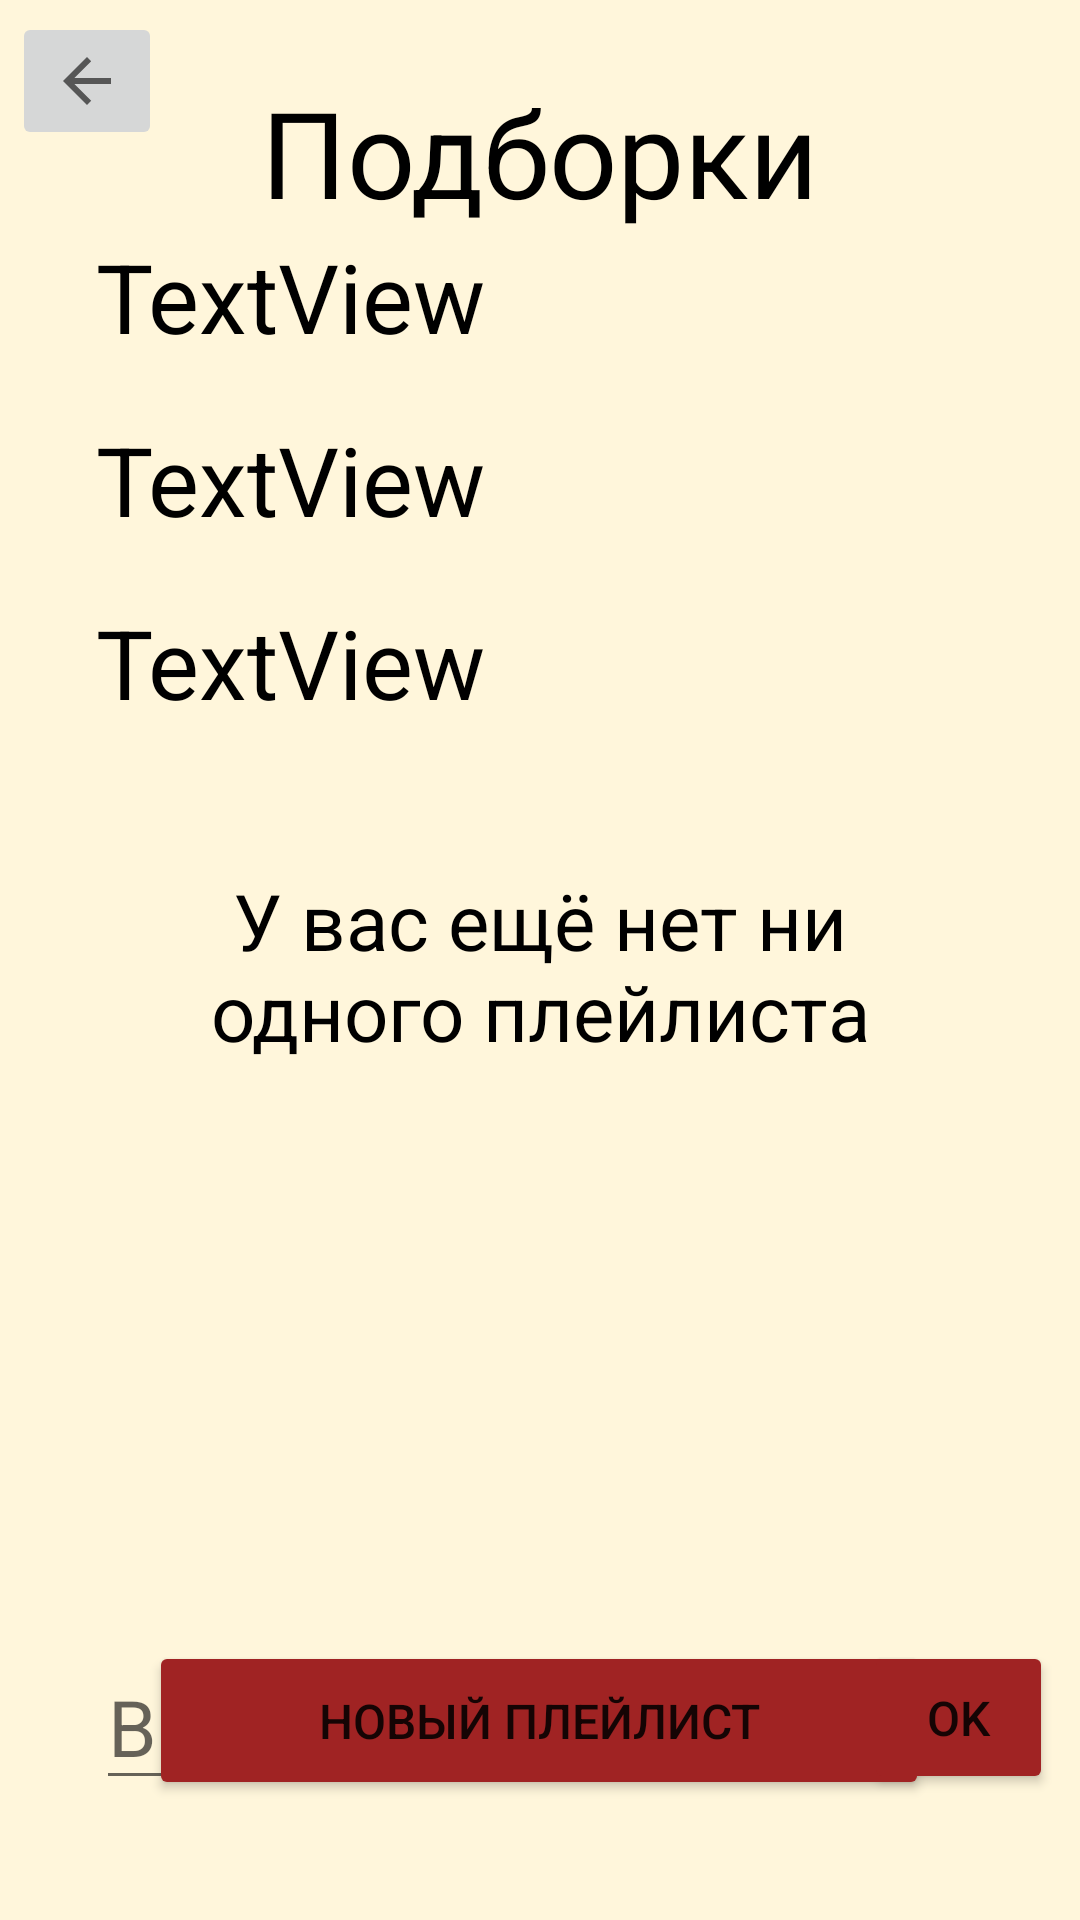

Android layout source for this screen:
<!-- AndroidManifest.xml: application theme Theme.Verbum -->
<!-- res/layout/activity_playlists.xml -->
<?xml version="1.0" encoding="utf-8"?>
<androidx.constraintlayout.widget.ConstraintLayout xmlns:android="http://schemas.android.com/apk/res/android"
    xmlns:app="http://schemas.android.com/apk/res-auto"
    xmlns:tools="http://schemas.android.com/tools"
    android:layout_width="match_parent"
    android:layout_height="match_parent"
    android:background="#FFF6DB"
    tools:context=".activities.PlaylistsActivity">

    <ImageButton
        android:id="@+id/playlistsBackButton"
        android:layout_width="50dp"
        android:layout_height="46dp"
        android:layout_marginStart="4dp"
        android:layout_marginTop="4dp"
        app:layout_constraintStart_toStartOf="parent"
        app:layout_constraintTop_toTopOf="parent"
        app:srcCompat="?attr/actionModeCloseDrawable"
        tools:ignore="SpeakableTextPresentCheck,TouchTargetSizeCheck" />

    <TextView
        android:id="@+id/playlistsActivityTitle"
        android:layout_width="300sp"
        android:layout_height="wrap_content"
        android:layout_marginTop="24dp"
        android:text="Подборки"
        android:textAlignment="center"
        android:textColor="#000000"
        android:textSize="40sp"
        app:layout_constraintEnd_toEndOf="parent"
        app:layout_constraintHorizontal_bias="0.495"
        app:layout_constraintStart_toStartOf="parent"
        app:layout_constraintTop_toTopOf="parent" />

    <Button
        android:id="@+id/createNewPlaylistButton2"
        android:layout_width="260dp"
        android:layout_height="53dp"
        android:layout_marginStart="5dp"
        android:layout_marginEnd="5dp"
        android:layout_marginBottom="40dp"
        android:backgroundTint="#A02323"
        android:text="Новый плейлист"
        android:textSize="16sp"
        app:layout_constraintBottom_toBottomOf="parent"
        app:layout_constraintEnd_toEndOf="parent"
        app:layout_constraintHorizontal_bias="0.496"
        app:layout_constraintStart_toStartOf="parent"
        tools:ignore="TouchTargetSizeCheck" />

    <com.google.android.material.textfield.TextInputEditText
        android:id="@+id/playlistTextInput"
        android:layout_width="244dp"
        android:layout_height="50dp"
        android:layout_marginBottom="40dp"
        android:hint="Введите название"
        android:inputType="text"
        android:singleLine="true"
        android:textSize="26sp"
        app:layout_constraintBottom_toBottomOf="parent"
        app:layout_constraintEnd_toEndOf="parent"
        app:layout_constraintHorizontal_bias="0.275"
        app:layout_constraintStart_toStartOf="parent"
        tools:ignore="TouchTargetSizeCheck" />

    <Button
        android:id="@+id/createNewPlaylistAnswerButtonPlaylist"
        android:layout_width="63dp"
        android:layout_height="51dp"
        android:layout_marginEnd="5dp"
        android:layout_marginBottom="42dp"
        android:backgroundTint="#A02323"
        android:text="OK"
        android:textSize="16sp"
        app:layout_constraintBottom_toBottomOf="parent"
        app:layout_constraintEnd_toEndOf="parent"
        app:layout_constraintHorizontal_bias="0.754"
        app:layout_constraintStart_toEndOf="@+id/playlistTextInput"
        tools:ignore="TouchTargetSizeCheck" />

    <TextView
        android:id="@+id/playlistNumberOneActivityPlaylist"
        android:layout_width="242dp"
        android:layout_height="45dp"
        android:layout_marginStart="32dp"
        android:text="TextView"
        android:textColor="#000000"
        android:textSize="32sp"
        app:autoSizeMinTextSize="32sp"
        app:layout_constraintStart_toStartOf="parent"
        app:layout_constraintTop_toBottomOf="@+id/playlistsActivityTitle" />

    <TextView
        android:id="@+id/noPlaylistNowText"
        android:layout_width="263dp"
        android:layout_height="107dp"
        android:layout_marginTop="212dp"
        android:text="У вас ещё нет ни одного плейлиста"
        android:textAlignment="center"
        android:textSize="26sp"
        app:autoSizeMinTextSize="32sp"
        android:textColor="#000000"
        app:layout_constraintEnd_toEndOf="parent"
        app:layout_constraintStart_toStartOf="parent"
        app:layout_constraintTop_toBottomOf="@+id/playlistsActivityTitle" />

    <TextView
        android:id="@+id/playlistNumberTwoActivityPlaylist"
        android:layout_width="242dp"
        android:layout_height="45dp"
        android:layout_marginStart="32dp"
        android:layout_marginTop="16dp"
        android:text="TextView"
        android:textColor="#000000"
        android:textSize="32sp"
        app:autoSizeMinTextSize="32sp"
        app:layout_constraintStart_toStartOf="parent"
        app:layout_constraintTop_toBottomOf="@+id/playlistNumberOneActivityPlaylist" />

    <TextView
        android:id="@+id/playlistNumberThreeActivityPlaylist"
        android:layout_width="242dp"
        android:layout_height="45dp"
        android:layout_marginStart="32dp"
        android:layout_marginTop="16dp"
        android:text="TextView"
        android:textColor="#000000"
        android:textSize="32sp"
        app:autoSizeMinTextSize="32sp"
        app:layout_constraintStart_toStartOf="parent"
        app:layout_constraintTop_toBottomOf="@+id/playlistNumberTwoActivityPlaylist" />

</androidx.constraintlayout.widget.ConstraintLayout>
<!-- resources referenced by this layout -->
<resources>
  <style name="Theme.Verbum" parent="Theme.MaterialComponents.DayNight.DarkActionBar">
          
          <item name="colorPrimary">@color/purple_500</item>
          <item name="colorPrimaryVariant">@color/purple_700</item>
          <item name="colorOnPrimary">@color/white</item>
          
          <item name="colorSecondary">@color/teal_200</item>
          <item name="colorSecondaryVariant">@color/teal_700</item>
          <item name="colorOnSecondary">@color/black</item>
          
          <item name="android:statusBarColor" tools:targetApi="l">?attr/colorPrimaryVariant</item>
          
          <item name="windowActionBar">false</item>
          <item name="windowNoTitle">true</item>
      </style>
  <color name="purple_500">#FF6200EE</color>
  <color name="purple_700">#FF3700B3</color>
  <color name="white">#FFFFFFFF</color>
  <color name="teal_200">#FF03DAC5</color>
  <color name="teal_700">#FF018786</color>
  <color name="black">#FF000000</color>
</resources>
